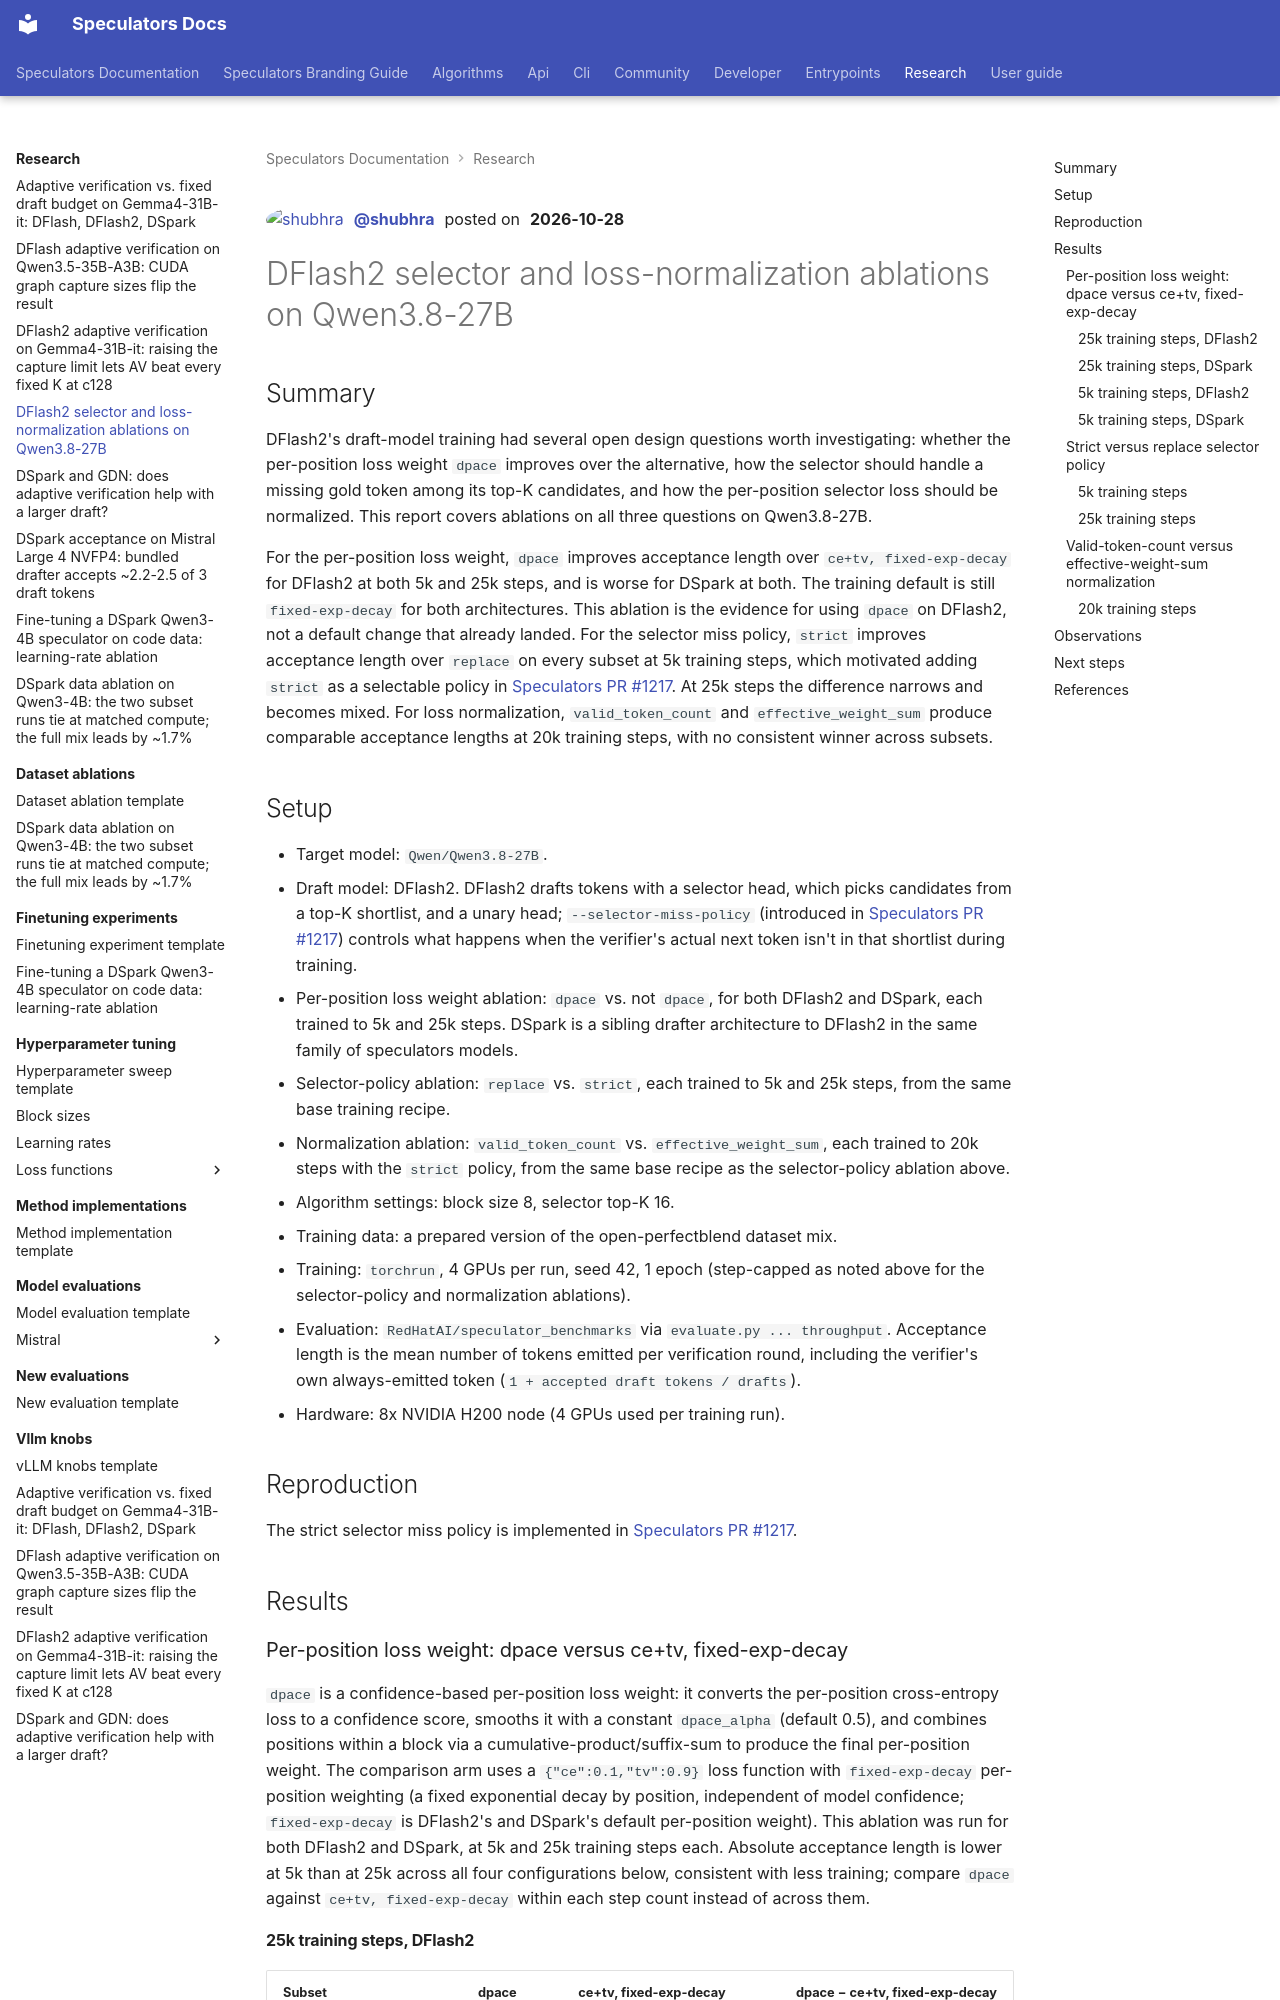

repository: vllm-project/speculators · page: research/dflash2-selector-and-loss-normalization-ablation-shubhra/index.html · generator: mkdocs

---
title: "DFlash2 selector and loss-normalization ablations on Qwen3.8-27B"
tags:
  - DFlash2
  - Qwen3.8-27B
  - selector
  - training
---

<div class="entry-byline" markdown>
[![shubhra](https://github.com/shubhra.png?size=64){ .entry-avatar }](https://github.com/shubhra)
**[@shubhra](https://github.com/shubhra)** posted on **2026-10-28**
</div>

# DFlash2 selector and loss-normalization ablations on Qwen3.8-27B

## Summary

DFlash2's draft-model training had several open design questions worth investigating: whether the per-position loss weight `dpace` improves over the alternative, how the selector should handle a missing gold token among its top-K candidates, and how the per-position selector loss should be normalized. This report covers ablations on all three questions on Qwen3.8-27B.

For the per-position loss weight, `dpace` improves acceptance length over `ce+tv, fixed-exp-decay` for DFlash2 at both 5k and 25k steps, and is worse for DSpark at both. The training default is still `fixed-exp-decay` for both architectures. This ablation is the evidence for using `dpace` on DFlash2, not a default change that already landed. For the selector miss policy, `strict` improves acceptance length over `replace` on every subset at 5k training steps, which motivated adding `strict` as a selectable policy in [Speculators PR #1217](https://github.com/vllm-project/speculators/pull/1217). At 25k steps the difference narrows and becomes mixed. For loss normalization, `valid_token_count` and `effective_weight_sum` produce comparable acceptance lengths at 20k training steps, with no consistent winner across subsets.

## Setup

- Target model: `Qwen/Qwen3.8-27B`.
- Draft model: DFlash2. DFlash2 drafts tokens with a selector head, which picks candidates from a top-K shortlist, and a unary head; `--selector-miss-policy` (introduced in [Speculators PR #1217](https://github.com/vllm-project/speculators/pull/1217)) controls what happens when the verifier's actual next token isn't in that shortlist during training.
- Per-position loss weight ablation: `dpace` vs. not `dpace`, for both DFlash2 and DSpark, each trained to 5k and 25k steps. DSpark is a sibling drafter architecture to DFlash2 in the same family of speculators models.
- Selector-policy ablation: `replace` vs. `strict`, each trained to 5k and 25k steps, from the same base training recipe.
- Normalization ablation: `valid_token_count` vs. `effective_weight_sum`, each trained to 20k steps with the `strict` policy, from the same base recipe as the selector-policy ablation above.
- Algorithm settings: block size 8, selector top-K 16.
- Training data: a prepared version of the open-perfectblend dataset mix.
- Training: `torchrun`, 4 GPUs per run, seed 42, 1 epoch (step-capped as noted above for the selector-policy and normalization ablations).
- Evaluation: `RedHatAI/speculator_benchmarks` via `evaluate.py ... throughput`. Acceptance length is the mean number of tokens emitted per verification round, including the verifier's own always-emitted token (`1 + accepted draft tokens / drafts`).
- Hardware: 8x NVIDIA H200 node (4 GPUs used per training run).
